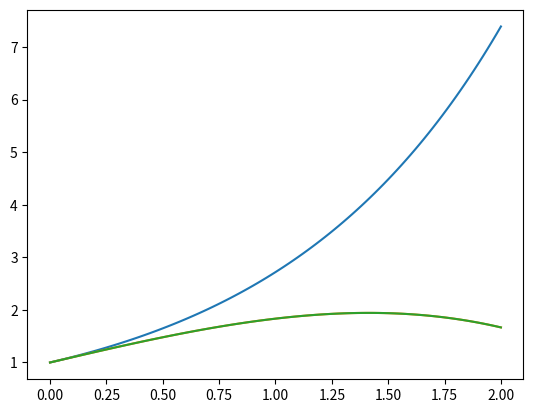

This figure's Python source:
# -*- coding: utf-8 -*-
"""
Spyder Editor

This is a temporary script file.
"""

import numpy as np


#向量加减乘除 (等长向量对应元素四则运算)
a=np.array([1,2,3])
b=np.array([0.5]*3)
print(a*b)
print(a+a)
print(a*3)
print(a/b)
x=[2,3,4,5]
y=[3,4,5,6]
B=np.array([[1,2,3],[12,3,45]])
A=np.array([[4,2,3,1],[5,4,6,8],[7,6,9,4]])
C=np.dot(B,A)
d=np.array([21,63,62])
#solve matrix Ax=d
Ainv=np.linalg.pinv(A)
x=Ainv.dot(d)

#sum a matrix along its rows/column
#row
value1=np.sum(A,1)
value1
#column
value2=np.sum(A,0)
value2

#generate matrix that normally distributed numbers
matrix1=np.random.normal(2,16,(3,5))
matrix1
#unifirm ditribution 
matrix2=np.random.uniform(-1,1,(2,4))
matrix2

#slice matrix :retain specified rows/clos
#extract
A
selection=A[np.ix_([1,2],[1,3])]
selection
#delete row/column
#row
reduce1=np.delete(A,[0,1],1)
reduce1
#column
reduce2=np.delete(A,[0,1],0)
reduce2
#检验每个值是否都满足单一条件
critical=A>2
critical
#或者
A[A>2]
A[(1<A) & (A<2)]
#实验
M=np.array([[1,2,3,4],[5,6,7,8],[9,10,11,12]])
#先列后行（1到-2列，1到-2行
M[1:-1,1:-1]
#两个元素独立看待，（1，1），（2，2）位置的两个元素 先行后列
M[[1, 2], [1, 2]]
#求行列式
#add a new roe to matrix M denoted as N
old=np.array([[1,2,3,4],[5,2,7,2],[9,10,4,12]])
new=np.array([5,3,7,5])
print(new)
n=np.append(old,[new],0)
print(n)
det=np.linalg.det(n)
#transpose 
nt=n.transpose()
nt
dett=np.linalg.det(nt)
dett
#把向量所有元素全部变成某个值
new[:] = -1
new
#特征值和特征向量
import numpy as np
import matplotlib.pyplot as plt
import scipy.linalg as la
results = la.eig(n)
#特征值
print(results[0])
#特征向量
print(results[1])

#常微分方程

import numpy as np
import matplotlib.pyplot as plt
from scipy.integrate import odeint

#求X‘=X
def diff(y, x):
	return np.array(y)
	# 上面定义的函数在odeint里面体现的就是dy/dx =y
x = np.linspace(0, 2, 101)  # 给出x范围 (0-10,100步)
y = odeint(diff, 1, x)  # 设初值为0 此时y为一个数组，元素为不同x对应的y值
# 也可以直接y = odeint(lambda y, x: x, 0, x)
print(plt.plot(x, y[:, 0]))  # y数组（矩阵）的第一列，（因为维度相同，plt.plot(x, y)效果相同）
xis1=y[round(((1-min(x))/(max(x)-min(x)))*len(x))]
x[round(((1-min(x))/(max(x)-min(x)))*len(x))]

#二阶ODE，X"=-X
def f(u,x):
  return (u[1],-x)
initial=[1,1]
x=np.linspace(0,2,101)
u=odeint(f,initial,x)
y=u[:,0]
plt.plot(x,y)


#解ODE X“=-w^2X
def f(u,x):
  return (u[1],-x)
initial=[1,1]
x=np.linspace(0,2,101)
u=odeint(f,initial,x)
y=u[:,0]
plt.plot(x,y)







































